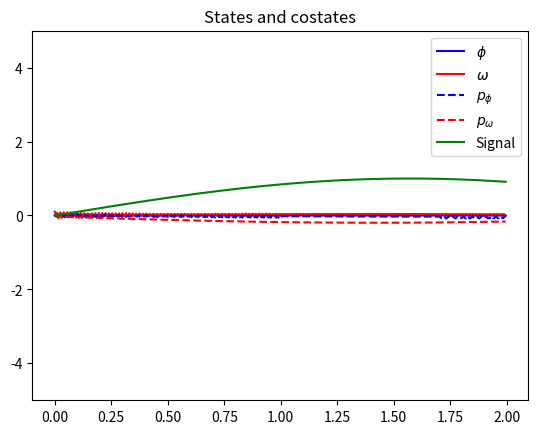

Source code (Python):
import numpy as np
import math
import argparse
import os
import matplotlib.pyplot as plt


T = 2
buffer = 0.3
delta_t = 0.005
iterations_per_step = 10

initial_phi = 0
initial_omega = 0.1

g = 9.81
l = 1
m = 1
lambda_diss = 0.1

# initialization
initial_states = [initial_phi, initial_omega]


def signal(t):
    return np.sin(t)

# Initialization

def forward_step(states, costates, t):
    phi_new = states[0] + delta_t * states[1]
    omega_new = states[1] + delta_t * (- np.sin(states[0]) * (g/l) - lambda_diss * states[1] - costates[1]/m**2)
    return phi_new, omega_new

def backward_step(states, costates, t):
    p_phi_old = costates[0] + delta_t * ((states[0]-signal(t))-costates[1] * np.cos(states[0]) * (g/l))
    p_omega_old = costates[1] + delta_t * (-lambda_diss * costates[1] + costates[0])
    return p_phi_old, p_omega_old

def make_step(t, initial_states, final_costates, costate_init = None):
    t_list = np.arange(t, t+buffer, delta_t)

    states_list = [[0,0] for _ in range(len(t_list))]
    states_list[0] = initial_states.copy()
    if costate_init is None:
        costates_list = [[0,0] for _ in range(len(t_list))]
    else:
        costates_list = costate_init
    costates_list[-1] = final_costates.copy()

    for i in range(iterations_per_step):
        states = initial_states
        costates = final_costates

        for k in range(0, len(t_list)-1):
            states[0], states[1] = forward_step(states, costates_list[k], t_list[k])
            states_list[k+1] = [states[0],states[1]]
        for k in reversed(range(1,len(t_list))):
            costates[0], costates[1] = backward_step(states_list[k], costates,  t_list[k])
            costates_list[k-1] = [costates[0],costates[1]]

    return states_list[1], costates_list[1], costates_list

t_list = np.arange(0, T, delta_t)

states_list = [[0,0] for _ in range(len(t_list))]
states_list[0] = initial_states
states = initial_states.copy()
costates_list = [[0,0] for _ in range(len(t_list))]
init_list = None

for k in range(len(t_list)-1):
    print(k)
    states, costates, init_list = make_step(t_list[k], states, [0,0], init_list)
    states_list[k+1] = states
    costates_list[k+1] = costates

states_for_plot0 = []
states_for_plot1 = []

costates_for_plot0 = []
costates_for_plot1 = []

signal_list = []

for k in range(len(states_list)):
    states_for_plot0.append(states_list[k][0])
    states_for_plot1.append(states_list[k][1])
    costates_for_plot0.append(costates_list[k][0])
    costates_for_plot1.append(costates_list[k][1])
    signal_list.append(signal(t_list[k]).copy())


plt.plot(t_list, states_for_plot0, label=r'$\phi$', color="blue")
plt.plot(t_list, states_for_plot1, label=r'$\omega$', color="red")
plt.plot(t_list, costates_for_plot0, label=r'$p_\phi$', color="blue", linestyle = "--")
plt.plot(t_list, costates_for_plot1, label=r'$p_\omega$', color="red", linestyle = "--")

plt.plot(t_list, signal_list, label=r'Signal', color="green")

plt.ylim(-5,5)

plt.title("States and costates")
plt.legend()

plt.show()
